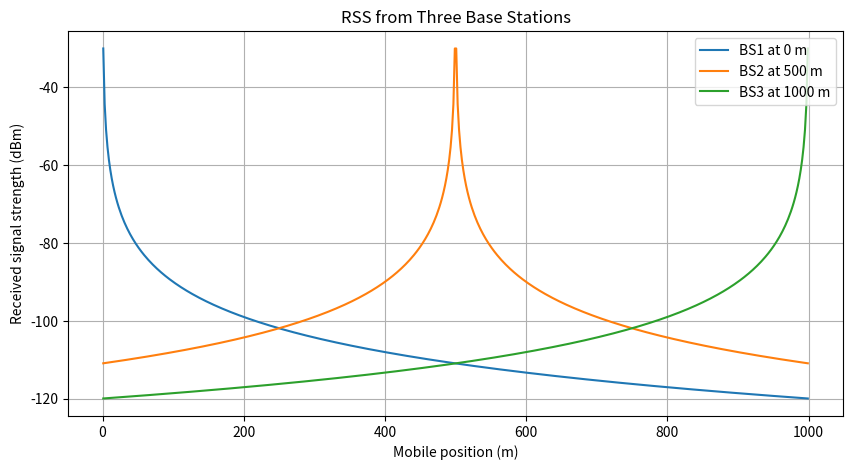
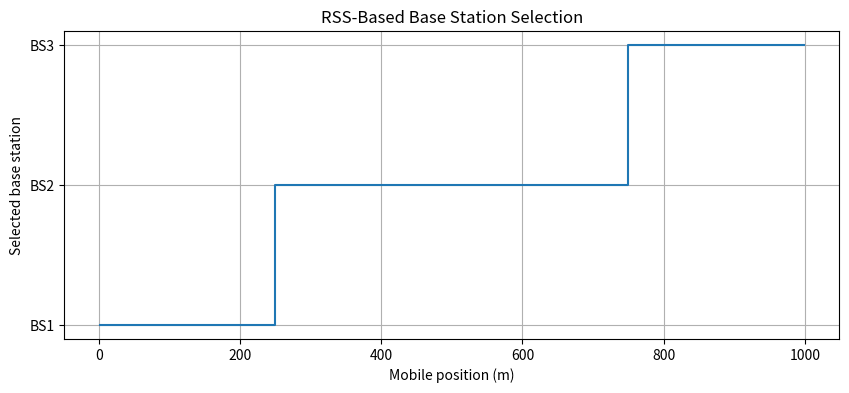

Here is the Python script that generated these plots, in order:
"""
Experiment 06: Received Signal Strength-Based Base Station Selection
Course: Mobile and Cellular Communication Laboratory
Course Code: ICT-4204
"""

import numpy as np
import matplotlib.pyplot as plt

# Base stations placed along a straight road (m)
BS_POSITIONS_M = np.array([0.0, 500.0, 1000.0])
MOBILE_POSITIONS_M = np.linspace(1, 999, 500)

RSS_REFERENCE_DBM = -30.0  # reference received level at d0 = 1 m (dBm)
PATH_LOSS_EXPONENT = 3.0

SAMPLE_POSITIONS_M = [100, 300, 500, 700, 900]


def calculate_rss_dbm(mobile_x_m, bs_x_m, rss_ref_dbm, n):
    """Log-distance model: RSS_i(d) = RSS(d0) - 10 n log10(d_i / d0), d0 = 1 m."""
    distance_m = np.abs(mobile_x_m - bs_x_m)
    distance_m = np.maximum(distance_m, 1.0)  # avoid log10(0)
    return rss_ref_dbm - 10 * n * np.log10(distance_m)


def main():
    # RSS from every base station at every mobile position (rows = base stations)
    rss_matrix = np.array([
        calculate_rss_dbm(MOBILE_POSITIONS_M, bs_x, RSS_REFERENCE_DBM, PATH_LOSS_EXPONENT)
        for bs_x in BS_POSITIONS_M
    ])

    # Selection rule: choose the base station with the maximum RSS
    selected_bs = np.argmax(rss_matrix, axis=0) + 1

    # Sample decisions
    for position in SAMPLE_POSITIONS_M:
        idx = np.argmin(np.abs(MOBILE_POSITIONS_M - position))
        values = rss_matrix[:, idx]
        print(
            f"At x={MOBILE_POSITIONS_M[idx]:.0f} m: "
            f"RSS={np.round(values, 2)} dBm -> select BS{selected_bs[idx]}"
        )

    # RSS curves
    plt.figure(figsize=(10, 5))
    for i in range(len(BS_POSITIONS_M)):
        plt.plot(MOBILE_POSITIONS_M, rss_matrix[i],
                 label=f"BS{i+1} at {BS_POSITIONS_M[i]:.0f} m")
    plt.xlabel("Mobile position (m)")
    plt.ylabel("Received signal strength (dBm)")
    plt.title("RSS from Three Base Stations")
    plt.legend()
    plt.grid(True)

    # Selected base station along the path
    plt.figure(figsize=(10, 4))
    plt.step(MOBILE_POSITIONS_M, selected_bs, where="mid")
    plt.xlabel("Mobile position (m)")
    plt.ylabel("Selected base station")
    plt.yticks([1, 2, 3], ["BS1", "BS2", "BS3"])
    plt.title("RSS-Based Base Station Selection")
    plt.grid(True)

    plt.show()


if __name__ == "__main__":
    main()
